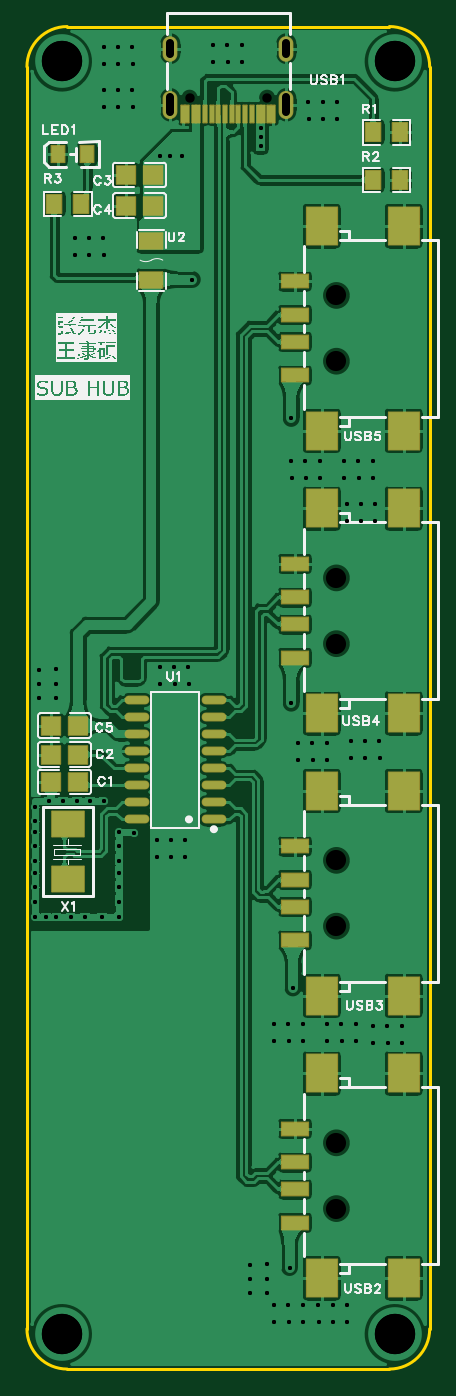
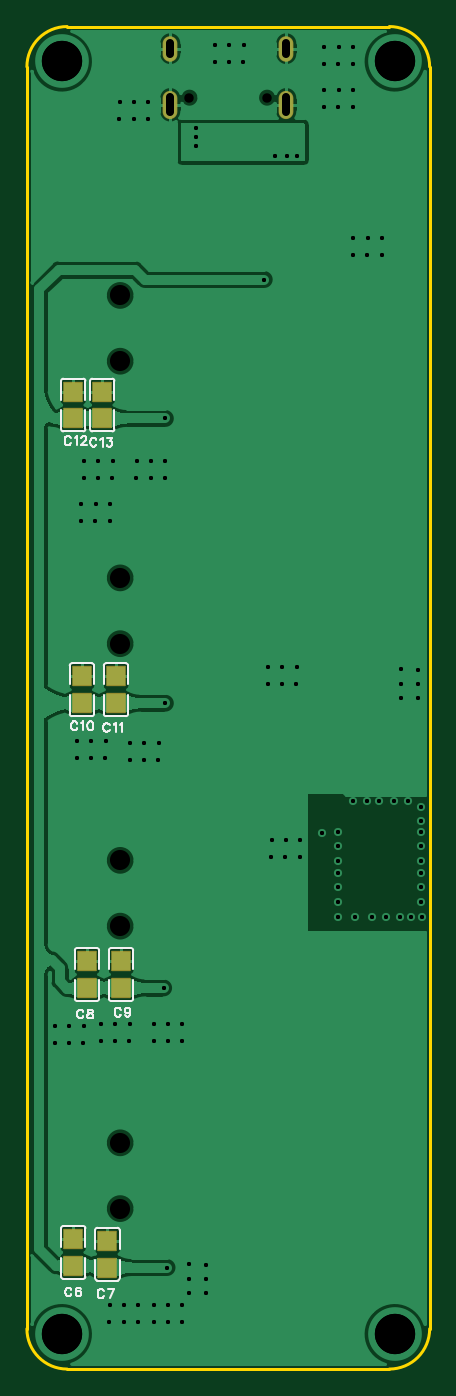
Circuit board: 12 layer files. Board 30.0 x 100.0 mm.
- drill: Drill_NPTH_Through.DRL (438 bytes)
- drill: Drill_PTH_Through.DRL (3094 bytes)
- drill: Drill_PTH_Through_Via.DRL (2892 bytes)
- outline: Gerber_BoardOutlineLayer.GKO (631 bytes)
- bottom_copper: Gerber_BottomLayer.GBL (45463 bytes)
- paste: Gerber_BottomPasteMaskLayer.GBP (5788 bytes)
- bottom_silk: Gerber_BottomSilkscreenLayer.GBO (11921 bytes)
- bottom_mask: Gerber_BottomSolderMaskLayer.GBS (1225 bytes)
- top_copper: Gerber_TopLayer.GTL (129808 bytes)
- paste: Gerber_TopPasteMaskLayer.GTP (21438 bytes)
- top_silk: Gerber_TopSilkscreenLayer.GTO (70116 bytes)
- top_mask: Gerber_TopSolderMaskLayer.GTS (3456 bytes)

=== drill: Drill_NPTH_Through.DRL ===
;TYPE=NON_PLATED
;Layer: NPTH_Through
;EasyEDA Pro v3.2.91, 2026-03-20 13:17:06
;Gerber Generator version 0.3
M48
METRIC,LZ,0000.00000
;Hole size 1 = 0.70002 METRIC
T01C0.70002
;Hole size 2 = 1.50002 METRIC
T02C1.50002
%
G05
G90
T01
X17.89001Y-5.29892
X12.10999Y-5.29892
T02
X23.05233Y-83.14804
X23.05233Y-88.04796
X23.05233Y-62.10838
X23.05233Y-67.00829
X23.05233Y-41.06871
X23.05233Y-45.96862
X23.05233Y-20.02904
X23.05233Y-24.92896
M30
=== drill: Drill_PTH_Through.DRL ===
;TYPE=PLATED
;Layer: PTH_Through
;EasyEDA Pro v3.2.91, 2026-03-20 13:17:06
;Gerber Generator version 0.3
M48
METRIC,LZ,0000.00000
;Hole size 1 = 0.30500 METRIC
T01C0.30500
;Hole size 2 = 0.60000 METRIC
T02C0.60000
;Hole size 3 = 3.00000 METRIC
T03C3.00000
%
G05
G90
T01
X17.40163Y-7.55004
X17.399Y-8.255
X17.399Y-8.89
X9.906Y-9.652
X10.64963Y-9.652
X11.557Y-9.652
X12.319Y-18.84401
X19.685Y-29.194
X19.558Y-92.44
X19.812Y-71.612
X19.685Y-50.403
X5.715Y-1.524
X6.77883Y-1.524
X7.84266Y-1.524
X5.73892Y-2.794
X6.80275Y-2.794
X7.86658Y-2.794
X5.715Y-4.699
X6.77883Y-4.699
X7.84266Y-4.699
X7.86658Y-5.969
X5.73892Y-5.969
X6.80275Y-5.969
X3.556Y-15.748
X4.61983Y-15.748
X5.68366Y-15.748
X5.70758Y-17.018
X3.57992Y-17.018
X4.64375Y-17.018
X13.857Y-1.35213
X14.92083Y-1.35213
X15.98466Y-1.35213
X16.00858Y-2.62213
X13.88092Y-2.62213
X14.94475Y-2.62213
X20.955Y-5.588
X22.01883Y-5.588
X23.08266Y-5.588
X23.10658Y-6.858
X20.97892Y-6.858
X22.04275Y-6.858
X23.622Y-32.385
X24.68583Y-32.385
X25.74966Y-32.385
X25.77358Y-33.655
X23.64592Y-33.655
X24.70975Y-33.655
X19.685Y-32.385
X20.74883Y-32.385
X21.81266Y-32.385
X21.83658Y-33.655
X19.70892Y-33.655
X20.77275Y-33.655
X23.80899Y-35.53656
X24.87283Y-35.53656
X25.93666Y-35.53656
X25.96058Y-36.80656
X23.83291Y-36.80656
X24.89674Y-36.80656
X20.193Y-53.34
X21.25683Y-53.34
X22.32066Y-53.34
X22.34458Y-54.61
X20.21692Y-54.61
X21.28075Y-54.61
X24.13Y-53.213
X25.19383Y-53.213
X26.25766Y-53.213
X26.28158Y-54.483
X24.15392Y-54.483
X25.21775Y-54.483
X18.415Y-74.295
X19.47883Y-74.295
X20.54266Y-74.295
X20.56658Y-75.565
X18.43892Y-75.565
X19.50275Y-75.565
X22.352Y-74.295
X23.41583Y-74.295
X24.47966Y-74.295
X24.50358Y-75.565
X22.37592Y-75.565
X23.43975Y-75.565
X25.781Y-74.422
X26.84483Y-74.422
X27.90866Y-74.422
X27.93258Y-75.692
X25.80492Y-75.692
X26.86875Y-75.692
X18.415Y-95.25
X19.47883Y-95.25
X20.54266Y-95.25
X20.56658Y-96.52
X18.43892Y-96.52
X19.50275Y-96.52
X21.717Y-95.25
X22.78083Y-95.25
X23.84466Y-95.25
X23.86858Y-96.52
X21.74092Y-96.52
X22.80475Y-96.52
X16.637Y-94.361
X16.637Y-93.29717
X16.637Y-92.23334
X17.907Y-92.20942
X17.907Y-94.33708
X17.907Y-93.27325
X9.906Y-47.69511
X10.96983Y-47.69511
X12.03366Y-47.69511
X12.05758Y-48.96511
X9.92992Y-48.96511
X10.99375Y-48.96511
X9.652Y-60.579
X10.71583Y-60.579
X11.77966Y-60.579
X11.80358Y-61.849
X9.67592Y-61.849
X10.73975Y-61.849
X0.889Y-50.038
X0.889Y-48.97417
X0.889Y-47.91034
X2.159Y-47.88642
X2.159Y-50.01408
X2.159Y-48.95025
X1.397Y-66.294
X2.19615Y-66.294
X3.24931Y-66.294
X4.30246Y-66.294
X5.588Y-66.294
X6.858Y-60.00155
X6.858Y-62.12921
X6.858Y-61.06538
X6.858Y-63.04955
X6.858Y-65.17721
X6.858Y-64.11338
X6.83179Y-66.294
X0.635Y-63.04955
X0.635Y-65.17721
X0.635Y-64.11338
X0.635Y-60.00155
X0.635Y-62.12921
X0.635Y-61.06538
X0.635Y-59.20821
X0.635Y-58.14438
X3.75245Y-57.658
X1.62479Y-57.658
X2.68862Y-57.658
X4.67279Y-57.658
X5.73662Y-57.658
X0.60472Y-66.294
X8.001Y-60.071
T02
X19.32001Y-2.04887G85X19.32001Y-1.24887
X10.68004Y-2.04887G85X10.68004Y-1.24887
X10.68004Y-6.37887G85X10.68004Y-5.27887
X19.32001Y-6.37887G85X19.32001Y-5.27887
T03
X2.6Y-2.6
X27.4Y-2.6
X2.6Y-97.4
X27.4Y-97.4
M30
=== drill: Drill_PTH_Through_Via.DRL ===
;TYPE=PLATED
;Layer: PTH_Through_Via
;EasyEDA Pro v3.2.91, 2026-03-20 13:17:06
;Gerber Generator version 0.3
M48
METRIC,LZ,0000.00000
;Hole size 1 = 0.30500 METRIC
T01C0.30500
;Hole size 2 = 3.00000 METRIC
T02C3.00000
%
G05
G90
T01
X17.40163Y-7.55004
X17.399Y-8.255
X17.399Y-8.89
X9.906Y-9.652
X10.64963Y-9.652
X11.557Y-9.652
X12.319Y-18.84401
X19.685Y-29.194
X19.558Y-92.44
X19.812Y-71.612
X19.685Y-50.403
X5.715Y-1.524
X6.77883Y-1.524
X7.84266Y-1.524
X5.73892Y-2.794
X6.80275Y-2.794
X7.86658Y-2.794
X5.715Y-4.699
X6.77883Y-4.699
X7.84266Y-4.699
X7.86658Y-5.969
X5.73892Y-5.969
X6.80275Y-5.969
X3.556Y-15.748
X4.61983Y-15.748
X5.68366Y-15.748
X5.70758Y-17.018
X3.57992Y-17.018
X4.64375Y-17.018
X13.857Y-1.35213
X14.92083Y-1.35213
X15.98466Y-1.35213
X16.00858Y-2.62213
X13.88092Y-2.62213
X14.94475Y-2.62213
X20.955Y-5.588
X22.01883Y-5.588
X23.08266Y-5.588
X23.10658Y-6.858
X20.97892Y-6.858
X22.04275Y-6.858
X23.622Y-32.385
X24.68583Y-32.385
X25.74966Y-32.385
X25.77358Y-33.655
X23.64592Y-33.655
X24.70975Y-33.655
X19.685Y-32.385
X20.74883Y-32.385
X21.81266Y-32.385
X21.83658Y-33.655
X19.70892Y-33.655
X20.77275Y-33.655
X23.80899Y-35.53656
X24.87283Y-35.53656
X25.93666Y-35.53656
X25.96058Y-36.80656
X23.83291Y-36.80656
X24.89674Y-36.80656
X20.193Y-53.34
X21.25683Y-53.34
X22.32066Y-53.34
X22.34458Y-54.61
X20.21692Y-54.61
X21.28075Y-54.61
X24.13Y-53.213
X25.19383Y-53.213
X26.25766Y-53.213
X26.28158Y-54.483
X24.15392Y-54.483
X25.21775Y-54.483
X18.415Y-74.295
X19.47883Y-74.295
X20.54266Y-74.295
X20.56658Y-75.565
X18.43892Y-75.565
X19.50275Y-75.565
X22.352Y-74.295
X23.41583Y-74.295
X24.47966Y-74.295
X24.50358Y-75.565
X22.37592Y-75.565
X23.43975Y-75.565
X25.781Y-74.422
X26.84483Y-74.422
X27.90866Y-74.422
X27.93258Y-75.692
X25.80492Y-75.692
X26.86875Y-75.692
X18.415Y-95.25
X19.47883Y-95.25
X20.54266Y-95.25
X20.56658Y-96.52
X18.43892Y-96.52
X19.50275Y-96.52
X21.717Y-95.25
X22.78083Y-95.25
X23.84466Y-95.25
X23.86858Y-96.52
X21.74092Y-96.52
X22.80475Y-96.52
X16.637Y-94.361
X16.637Y-93.29717
X16.637Y-92.23334
X17.907Y-92.20942
X17.907Y-94.33708
X17.907Y-93.27325
X9.906Y-47.69511
X10.96983Y-47.69511
X12.03366Y-47.69511
X12.05758Y-48.96511
X9.92992Y-48.96511
X10.99375Y-48.96511
X9.652Y-60.579
X10.71583Y-60.579
X11.77966Y-60.579
X11.80358Y-61.849
X9.67592Y-61.849
X10.73975Y-61.849
X0.889Y-50.038
X0.889Y-48.97417
X0.889Y-47.91034
X2.159Y-47.88642
X2.159Y-50.01408
X2.159Y-48.95025
X1.397Y-66.294
X2.19615Y-66.294
X3.24931Y-66.294
X4.30246Y-66.294
X5.588Y-66.294
X6.858Y-60.00155
X6.858Y-62.12921
X6.858Y-61.06538
X6.858Y-63.04955
X6.858Y-65.17721
X6.858Y-64.11338
X6.83179Y-66.294
X0.635Y-63.04955
X0.635Y-65.17721
X0.635Y-64.11338
X0.635Y-60.00155
X0.635Y-62.12921
X0.635Y-61.06538
X0.635Y-59.20821
X0.635Y-58.14438
X3.75245Y-57.658
X1.62479Y-57.658
X2.68862Y-57.658
X4.67279Y-57.658
X5.73662Y-57.658
X0.60472Y-66.294
X8.001Y-60.071
T02
X2.6Y-2.6
X27.4Y-2.6
X2.6Y-97.4
X27.4Y-97.4
M30
=== outline: Gerber_BoardOutlineLayer.GKO ===
G04 Layer: BoardOutlineLayer*
G04 EasyEDA Pro v3.2.91, 2026-03-20 13:17:06*
G04 Gerber Generator version 0.3*
G04 Scale: 100 percent, Rotated: No, Reflected: No*
G04 Dimensions in millimeters*
G04 Leading zeros omitted, absolute positions, 4 integers and 5 decimals*
G04 Generated by one-click*
%FSLAX45Y45*%
%MOMM*%
%ADD10C,0.254*%
%ADD11C,0.0313*%
G75*


G04 Rect Start*
G54D10*
G01X0Y-9700000D02*
G01X0Y-300000D01*
G02X300000Y0I300000J0D01*
G01X2700000Y0D01*
G02X3000000Y-300000I0J-300000D01*
G01X3000000Y-9700000D01*
G02X2700000Y-10000000I-300000J0D01*
G01X300000Y-10000000D01*
G02X0Y-9700000I0J300000D01*
G04 Rect End*

M02*


=== bottom_copper: Gerber_BottomLayer.GBL (45463 bytes, source omitted) ===
=== paste: Gerber_BottomPasteMaskLayer.GBP ===
G04 Layer: BottomPasteMaskLayer*
G04 EasyEDA Pro v3.2.91, 2026-03-20 13:17:06*
G04 Gerber Generator version 0.3*
G04 Scale: 100 percent, Rotated: No, Reflected: No*
G04 Dimensions in millimeters*
G04 Leading zeros omitted, absolute positions, 4 integers and 5 decimals*
G04 Generated by one-click*
%FSLAX45Y45*%
%MOMM*%
%ADD10C,0.254*%
%ADD11C,0.9015*%
G75*


G04 PolygonModel Start*
G36*
G01X2590300Y-9301797D02*
G01X2718298Y-9301797D01*
G01X2723299Y-9296796D01*
G01X2723299Y-9181795D01*
G01X2718298Y-9176796D01*
G01X2677295Y-9176294D01*
G01X2677295Y-9221295D01*
G01X2632296Y-9221295D01*
G01X2632296Y-9177294D01*
G01X2590300Y-9176796D01*
G01X2585298Y-9181795D01*
G01X2585298Y-9296796D01*
G01X2590300Y-9301797D01*
G37*
G36*
G01X2718300Y-8960802D02*
G01X2590302Y-8960802D01*
G01X2585301Y-8965804D01*
G01X2585301Y-9080805D01*
G01X2590302Y-9085804D01*
G01X2631305Y-9086306D01*
G01X2631305Y-9041305D01*
G01X2676304Y-9041305D01*
G01X2676304Y-9085306D01*
G01X2718300Y-9085804D01*
G01X2723302Y-9080805D01*
G01X2723302Y-8965804D01*
G01X2718300Y-8960802D01*
G37*
G36*
G01X2336300Y-9314497D02*
G01X2464298Y-9314497D01*
G01X2469299Y-9309496D01*
G01X2469299Y-9194495D01*
G01X2464298Y-9189496D01*
G01X2423295Y-9188994D01*
G01X2423295Y-9233995D01*
G01X2378296Y-9233995D01*
G01X2378296Y-9189994D01*
G01X2336300Y-9189496D01*
G01X2331298Y-9194495D01*
G01X2331298Y-9309496D01*
G01X2336300Y-9314497D01*
G37*
G36*
G01X2464300Y-8973502D02*
G01X2336302Y-8973502D01*
G01X2331301Y-8978504D01*
G01X2331301Y-9093505D01*
G01X2336302Y-9098504D01*
G01X2377305Y-9099006D01*
G01X2377305Y-9054005D01*
G01X2422304Y-9054005D01*
G01X2422304Y-9098006D01*
G01X2464300Y-9098504D01*
G01X2469302Y-9093505D01*
G01X2469302Y-8978504D01*
G01X2464300Y-8973502D01*
G37*
G36*
G01X2488700Y-7231697D02*
G01X2616698Y-7231697D01*
G01X2621699Y-7226696D01*
G01X2621699Y-7111695D01*
G01X2616698Y-7106696D01*
G01X2575695Y-7106194D01*
G01X2575695Y-7151195D01*
G01X2530696Y-7151195D01*
G01X2530696Y-7107194D01*
G01X2488700Y-7106696D01*
G01X2483698Y-7111695D01*
G01X2483698Y-7226696D01*
G01X2488700Y-7231697D01*
G37*
G36*
G01X2616700Y-6890702D02*
G01X2488702Y-6890702D01*
G01X2483701Y-6895704D01*
G01X2483701Y-7010705D01*
G01X2488702Y-7015704D01*
G01X2529705Y-7016206D01*
G01X2529705Y-6971205D01*
G01X2574704Y-6971205D01*
G01X2574704Y-7015206D01*
G01X2616700Y-7015704D01*
G01X2621702Y-7010705D01*
G01X2621702Y-6895704D01*
G01X2616700Y-6890702D01*
G37*
G36*
G01X2234700Y-7231697D02*
G01X2362698Y-7231697D01*
G01X2367699Y-7226696D01*
G01X2367699Y-7111695D01*
G01X2362698Y-7106696D01*
G01X2321695Y-7106194D01*
G01X2321695Y-7151195D01*
G01X2276696Y-7151195D01*
G01X2276696Y-7107194D01*
G01X2234700Y-7106696D01*
G01X2229698Y-7111695D01*
G01X2229698Y-7226696D01*
G01X2234700Y-7231697D01*
G37*
G36*
G01X2362700Y-6890702D02*
G01X2234702Y-6890702D01*
G01X2229701Y-6895704D01*
G01X2229701Y-7010705D01*
G01X2234702Y-7015704D01*
G01X2275705Y-7016206D01*
G01X2275705Y-6971205D01*
G01X2320704Y-6971205D01*
G01X2320704Y-7015206D01*
G01X2362700Y-7015704D01*
G01X2367702Y-7010705D01*
G01X2367702Y-6895704D01*
G01X2362700Y-6890702D01*
G37*
G36*
G01X2526800Y-5110797D02*
G01X2654798Y-5110797D01*
G01X2659799Y-5105796D01*
G01X2659799Y-4990795D01*
G01X2654798Y-4985796D01*
G01X2613795Y-4985294D01*
G01X2613795Y-5030295D01*
G01X2568796Y-5030295D01*
G01X2568796Y-4986294D01*
G01X2526800Y-4985796D01*
G01X2521798Y-4990795D01*
G01X2521798Y-5105796D01*
G01X2526800Y-5110797D01*
G37*
G36*
G01X2654800Y-4769802D02*
G01X2526802Y-4769802D01*
G01X2521801Y-4774804D01*
G01X2521801Y-4889805D01*
G01X2526802Y-4894804D01*
G01X2567805Y-4895306D01*
G01X2567805Y-4850305D01*
G01X2612804Y-4850305D01*
G01X2612804Y-4894306D01*
G01X2654800Y-4894804D01*
G01X2659802Y-4889805D01*
G01X2659802Y-4774804D01*
G01X2654800Y-4769802D01*
G37*
G36*
G01X2272800Y-5110797D02*
G01X2400798Y-5110797D01*
G01X2405799Y-5105796D01*
G01X2405799Y-4990795D01*
G01X2400798Y-4985796D01*
G01X2359795Y-4985294D01*
G01X2359795Y-5030295D01*
G01X2314796Y-5030295D01*
G01X2314796Y-4986294D01*
G01X2272800Y-4985796D01*
G01X2267798Y-4990795D01*
G01X2267798Y-5105796D01*
G01X2272800Y-5110797D01*
G37*
G36*
G01X2400800Y-4769802D02*
G01X2272802Y-4769802D01*
G01X2267801Y-4774804D01*
G01X2267801Y-4889805D01*
G01X2272802Y-4894804D01*
G01X2313805Y-4895306D01*
G01X2313805Y-4850305D01*
G01X2358804Y-4850305D01*
G01X2358804Y-4894306D01*
G01X2400800Y-4894804D01*
G01X2405802Y-4889805D01*
G01X2405802Y-4774804D01*
G01X2400800Y-4769802D01*
G37*
G36*
G01X2590300Y-2989897D02*
G01X2718298Y-2989897D01*
G01X2723299Y-2984896D01*
G01X2723299Y-2869895D01*
G01X2718298Y-2864896D01*
G01X2677295Y-2864394D01*
G01X2677295Y-2909395D01*
G01X2632296Y-2909395D01*
G01X2632296Y-2865394D01*
G01X2590300Y-2864896D01*
G01X2585298Y-2869895D01*
G01X2585298Y-2984896D01*
G01X2590300Y-2989897D01*
G37*
G36*
G01X2718300Y-2648902D02*
G01X2590302Y-2648902D01*
G01X2585301Y-2653904D01*
G01X2585301Y-2768905D01*
G01X2590302Y-2773904D01*
G01X2631305Y-2774406D01*
G01X2631305Y-2729405D01*
G01X2676304Y-2729405D01*
G01X2676304Y-2773406D01*
G01X2718300Y-2773904D01*
G01X2723302Y-2768905D01*
G01X2723302Y-2653904D01*
G01X2718300Y-2648902D01*
G37*
G36*
G01X2374400Y-2989897D02*
G01X2502398Y-2989897D01*
G01X2507399Y-2984896D01*
G01X2507399Y-2869895D01*
G01X2502398Y-2864896D01*
G01X2461395Y-2864394D01*
G01X2461395Y-2909395D01*
G01X2416396Y-2909395D01*
G01X2416396Y-2865394D01*
G01X2374400Y-2864896D01*
G01X2369398Y-2869895D01*
G01X2369398Y-2984896D01*
G01X2374400Y-2989897D01*
G37*
G36*
G01X2502400Y-2648902D02*
G01X2374402Y-2648902D01*
G01X2369401Y-2653904D01*
G01X2369401Y-2768905D01*
G01X2374402Y-2773904D01*
G01X2415405Y-2774406D01*
G01X2415405Y-2729405D01*
G01X2460404Y-2729405D01*
G01X2460404Y-2773406D01*
G01X2502400Y-2773904D01*
G01X2507402Y-2768905D01*
G01X2507402Y-2653904D01*
G01X2502400Y-2648902D01*
G37*

G04 Pad Start*
G04 Pad End*
G54D10*

M02*


=== bottom_silk: Gerber_BottomSilkscreenLayer.GBO (11921 bytes, source omitted) ===
=== bottom_mask: Gerber_BottomSolderMaskLayer.GBS ===
G04 Layer: BottomSolderMaskLayer*
G04 EasyEDA Pro v3.2.91, 2026-03-20 13:17:06*
G04 Gerber Generator version 0.3*
G04 Scale: 100 percent, Rotated: No, Reflected: No*
G04 Dimensions in millimeters*
G04 Leading zeros omitted, absolute positions, 4 integers and 5 decimals*
G04 Generated by one-click*
%FSLAX45Y45*%
%MOMM*%
%AMRoundRect*1,1,$1,$2,$3*1,1,$1,$4,$5*1,1,$1,0-$2,0-$3*1,1,$1,0-$4,0-$5*20,1,$1,$2,$3,$4,$5,0*20,1,$1,$4,$5,0-$2,0-$3,0*20,1,$1,0-$2,0-$3,0-$4,0-$5,0*20,1,$1,0-$4,0-$5,$2,$3,0*4,1,4,$2,$3,$4,$5,0-$2,0-$3,0-$4,0-$5,$2,$3,0*%
%ADD10RoundRect,0.1016X-0.675X-0.705X-0.675X0.705*%
%ADD11O,1.1016X1.9016*%
%ADD12O,1.1016X2.1016*%
%ADD13C,0.2198*%
G75*


G04 Pad Start*
G54D10*
G01X2654300Y-9031300D03*
G01X2654300Y-9231300D03*
G01X2400300Y-9044000D03*
G01X2400300Y-9244000D03*
G01X2552700Y-6961200D03*
G01X2552700Y-7161200D03*
G01X2298700Y-6961200D03*
G01X2298700Y-7161200D03*
G01X2590800Y-4840300D03*
G01X2590800Y-5040300D03*
G01X2336800Y-4840300D03*
G01X2336800Y-5040300D03*
G01X2654300Y-2719400D03*
G01X2654300Y-2919400D03*
G01X2438400Y-2719400D03*
G01X2438400Y-2919400D03*
G54D11*
G01X1932003Y-164894D03*
G01X1067997Y-164894D03*
G54D12*
G01X1067997Y-582902D03*
G01X1932003Y-582902D03*
G04 Pad End*

M02*


=== top_copper: Gerber_TopLayer.GTL (129808 bytes, source omitted) ===
=== paste: Gerber_TopPasteMaskLayer.GTP (21438 bytes, source omitted) ===
=== top_silk: Gerber_TopSilkscreenLayer.GTO (70116 bytes, source omitted) ===
=== top_mask: Gerber_TopSolderMaskLayer.GTS ===
G04 Layer: TopSolderMaskLayer*
G04 EasyEDA Pro v3.2.91, 2026-03-20 13:17:06*
G04 Gerber Generator version 0.3*
G04 Scale: 100 percent, Rotated: No, Reflected: No*
G04 Dimensions in millimeters*
G04 Leading zeros omitted, absolute positions, 4 integers and 5 decimals*
G04 Generated by one-click*
%FSLAX45Y45*%
%MOMM*%
%AMRoundRect*1,1,$1,$2,$3*1,1,$1,$4,$5*1,1,$1,0-$2,0-$3*1,1,$1,0-$4,0-$5*20,1,$1,$2,$3,$4,$5,0*20,1,$1,$4,$5,0-$2,0-$3,0*20,1,$1,0-$2,0-$3,0-$4,0-$5,0*20,1,$1,0-$4,0-$5,$2,$3,0*4,1,4,$2,$3,$4,$5,0-$2,0-$3,0-$4,0-$5,$2,$3,0*%
%ADD10RoundRect,0.1016X-0.705X0.67501X0.705X0.67501*%
%ADD11RoundRect,0.1016X-0.5X0.62501X0.5X0.62501*%
%ADD12RoundRect,0.1016X-0.56627X0.68851X0.56627X0.68851*%
%ADD13O,1.84661X0.66159*%
%ADD14RoundRect,0.1016X-0.86399X-0.59505X-0.86399X0.59505*%
%ADD15RoundRect,0.1X-0.15X0.65X0.15X0.65*%
%ADD16O,1.1016X1.9016*%
%ADD17O,1.1016X2.1016*%
%ADD18RoundRect,0.1031X-1.15X-1.40005X-1.15X1.40005*%
%ADD19RoundRect,0.1016X-1.15X-1.40005X-1.15X1.40005*%
%ADD20RoundRect,0.1016X-1.0X0.5X1.0X0.5*%
%ADD21RoundRect,0.1016X-1.2X-0.95X-1.2X0.95*%
G75*


G04 Pad Start*
G54D10*
G01X179400Y-5626100D03*
G01X379400Y-5626100D03*
G01X179400Y-5422900D03*
G01X379400Y-5422900D03*
G01X938200Y-1104900D03*
G01X738200Y-1104900D03*
G01X938200Y-1333500D03*
G01X738200Y-1333500D03*
G01X379400Y-5207000D03*
G01X179400Y-5207000D03*
G54D11*
G01X447902Y-951984D03*
G01X227888Y-951984D03*
G54D12*
G01X2779700Y-787400D03*
G01X2579700Y-787400D03*
G01X2779700Y-1143000D03*
G01X2579700Y-1143000D03*
G01X204800Y-1320800D03*
G01X404800Y-1320800D03*
G54D13*
G01X1392149Y-5905500D03*
G01X1392149Y-5778500D03*
G01X1392149Y-5651500D03*
G01X1392149Y-5524500D03*
G01X1392149Y-5397500D03*
G01X1392149Y-5270500D03*
G01X1392149Y-5143500D03*
G01X1392149Y-5016500D03*
G01X817651Y-5905500D03*
G01X817651Y-5778500D03*
G01X817651Y-5651500D03*
G01X817651Y-5524500D03*
G01X817651Y-5397500D03*
G01X817651Y-5270500D03*
G01X817651Y-5143500D03*
G01X817651Y-5016500D03*
G54D14*
G01X927100Y-1595399D03*
G01X927100Y-1884401D03*
G54D15*
G01X1835001Y-647901D03*
G01X1805003Y-647901D03*
G01X1754991Y-647901D03*
G01X1724993Y-647901D03*
G01X1675006Y-647901D03*
G01X1624993Y-647901D03*
G01X1575006Y-647901D03*
G01X1524994Y-647901D03*
G01X1475006Y-647901D03*
G01X1424994Y-647901D03*
G01X1324994Y-647901D03*
G01X1194997Y-647901D03*
G01X1164999Y-647901D03*
G01X1375032Y-647901D03*
G01X1275009Y-647903D03*
G01X1245012Y-647903D03*
G54D16*
G01X1932003Y-164894D03*
G01X1067997Y-164894D03*
G54D17*
G01X1067997Y-582902D03*
G01X1932003Y-582902D03*
G54D19*
G01X2805308Y-7797305D03*
G01X2805308Y-9322295D03*
G01X2195225Y-7797305D03*
G01X2195225Y-9322295D03*
G54D20*
G01X1995302Y-8209801D03*
G01X1995302Y-8459813D03*
G01X1995302Y-8659838D03*
G01X1995302Y-8909799D03*
G54D19*
G01X2805308Y-5693338D03*
G01X2805308Y-7218329D03*
G01X2195225Y-5693338D03*
G01X2195225Y-7218329D03*
G54D20*
G01X1995302Y-6105834D03*
G01X1995302Y-6355846D03*
G01X1995302Y-6555871D03*
G01X1995302Y-6805833D03*
G54D19*
G01X2805308Y-3589371D03*
G01X2805308Y-5114362D03*
G01X2195225Y-3589371D03*
G01X2195225Y-5114362D03*
G54D20*
G01X1995302Y-4001867D03*
G01X1995302Y-4251880D03*
G01X1995302Y-4451905D03*
G01X1995302Y-4701866D03*
G54D19*
G01X2805308Y-1485405D03*
G01X2805308Y-3010395D03*
G01X2195225Y-1485405D03*
G01X2195225Y-3010395D03*
G54D20*
G01X1995302Y-1897901D03*
G01X1995302Y-2147913D03*
G01X1995302Y-2347938D03*
G01X1995302Y-2597899D03*
G54D21*
G01X304808Y-6351803D03*
G01X304808Y-5941797D03*
G04 Pad End*

M02*
